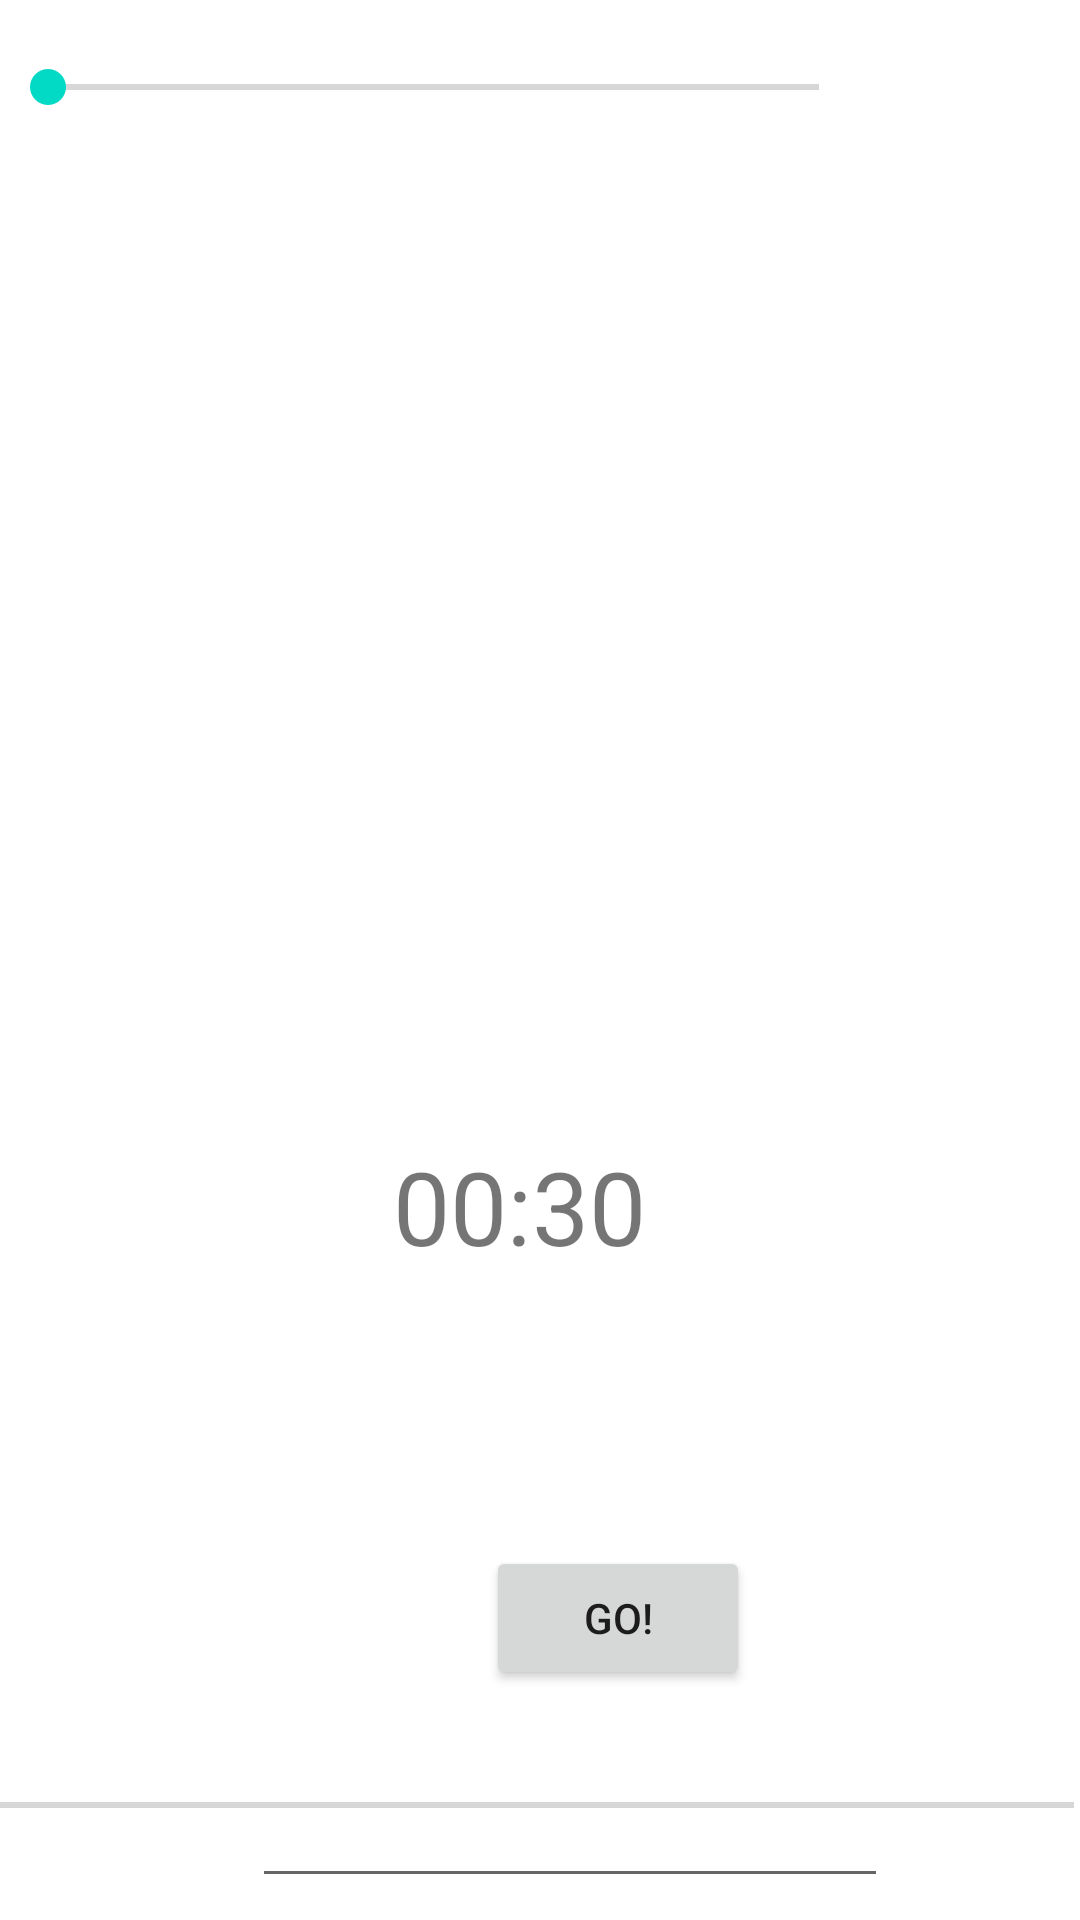

This screen was rendered from an Android layout file. Write that file and the resources it references.
<!-- AndroidManifest.xml: application theme Theme.SolairAI -->
<!-- res/layout/activity_numbershapes.xml -->
<?xml version="1.0" encoding="utf-8"?>
<androidx.constraintlayout.widget.ConstraintLayout xmlns:android="http://schemas.android.com/apk/res/android"
    xmlns:app="http://schemas.android.com/apk/res-auto"
    xmlns:tools="http://schemas.android.com/tools"
    android:layout_width="match_parent"
    android:layout_height="match_parent"
    android:scrollbarSize="20dp"
    tools:context=".NumbershapesActivity">

    <Button
        android:id="@+id/buttonHome"
        android:layout_width="wrap_content"
        android:layout_height="wrap_content"
        android:layout_alignParentStart="true"
        android:layout_alignParentTop="true"
        android:layout_marginStart="296dp"
        android:layout_marginTop="7dp"
        android:layout_marginEnd="16dp"
        android:layout_marginBottom="676dp"
        android:onClick="backToMain"
        android:text="go back"
        app:layout_constraintBottom_toBottomOf="parent"
        app:layout_constraintEnd_toEndOf="parent"
        app:layout_constraintStart_toStartOf="parent"
        app:layout_constraintTop_toTopOf="parent"
        tools:ignore="MissingConstraints" />

    <ListView
        android:id="@+id/listview"
        android:layout_width="409dp"
        android:layout_height="354dp"
        android:layout_marginStart="1dp"
        android:layout_marginEnd="1dp"
        app:layout_constraintBottom_toBottomOf="parent"
        app:layout_constraintEnd_toEndOf="parent"
        app:layout_constraintHorizontal_bias="1.0"
        app:layout_constraintStart_toStartOf="parent"
        app:layout_constraintTop_toBottomOf="@+id/seekBar"
        app:layout_constraintVertical_bias="0.0">

    </ListView>


    <SeekBar
        android:id="@+id/seekBar"
        android:layout_width="289dp"
        android:layout_height="34dp"
        app:layout_constraintBottom_toBottomOf="parent"
        app:layout_constraintEnd_toEndOf="parent"
        app:layout_constraintHorizontal_bias="0.0"
        app:layout_constraintStart_toStartOf="parent"
        app:layout_constraintTop_toTopOf="parent"
        app:layout_constraintVertical_bias="0.02" />

    <ImageView
        android:id="@+id/imageView"
        android:layout_width="398dp"
        android:layout_height="262dp"
        app:layout_constraintBottom_toBottomOf="parent"
        app:layout_constraintEnd_toEndOf="parent"
        app:layout_constraintHorizontal_bias="0.0"
        app:layout_constraintStart_toStartOf="parent"
        app:layout_constraintTop_toTopOf="parent"
        app:layout_constraintVertical_bias="0.874"
        app:srcCompat="@drawable/ic_launcher_background"
        tools:ignore="VectorDrawableCompat" />

    <Button
        android:id="@+id/button"
        android:layout_width="wrap_content"
        android:layout_height="wrap_content"
        android:layout_marginStart="162dp"
        android:layout_marginTop="40dp"
        android:layout_marginEnd="162dp"
        android:onClick="click"
        android:text="Go!"
        app:layout_constraintBottom_toBottomOf="parent"
        app:layout_constraintEnd_toEndOf="parent"
        app:layout_constraintHorizontal_bias="0.0"
        app:layout_constraintStart_toStartOf="parent"
        app:layout_constraintTop_toBottomOf="@+id/textView"
        app:layout_constraintVertical_bias="0.281"
        tools:ignore="MissingConstraints" />

    <TextView
        android:id="@+id/textView"
        android:layout_width="94dp"
        android:layout_height="66dp"
        android:text="00:30"
        android:textSize="34sp"
        app:layout_constraintBottom_toBottomOf="@+id/imageView"
        app:layout_constraintEnd_toEndOf="parent"
        app:layout_constraintHorizontal_bias="0.492"
        app:layout_constraintStart_toStartOf="parent"
        app:layout_constraintTop_toTopOf="parent"
        app:layout_constraintVertical_bias="0.721" />

    <SeekBar
        android:id="@+id/seekBar2"
        android:layout_width="399dp"
        android:layout_height="33dp"
        android:layout_marginEnd="12dp"
        app:layout_constraintBottom_toBottomOf="parent"
        app:layout_constraintEnd_toEndOf="parent"
        app:layout_constraintStart_toStartOf="parent"
        app:layout_constraintTop_toBottomOf="@+id/button" />

    <EditText
        android:id="@+id/value"
        android:layout_width="212dp"
        android:layout_height="26dp"
        android:layout_marginStart="84dp"
        android:layout_marginEnd="115dp"
        android:ems="10"
        android:inputType="number"
        android:onClick="testNum"
        android:shadowColor="#090808"
        android:textColorHighlight="#090808"
        android:textColorLink="#0C0C0C"
        app:layout_constraintBottom_toBottomOf="parent"
        app:layout_constraintEnd_toEndOf="parent"
        app:layout_constraintHorizontal_bias="0.0"
        app:layout_constraintStart_toStartOf="parent"
        app:layout_constraintTop_toTopOf="parent"
        app:layout_constraintVertical_bias="0.988" />

</androidx.constraintlayout.widget.ConstraintLayout>
<!-- resources referenced by this layout -->
<resources>
  <style name="Theme.SolairAI" parent="Theme.MaterialComponents.DayNight.DarkActionBar">
          
          <item name="colorPrimary">@color/purple_500</item>
          <item name="colorPrimaryVariant">@color/purple_700</item>
          <item name="colorOnPrimary">@color/white</item>
          
          <item name="colorSecondary">@color/teal_200</item>
          <item name="colorSecondaryVariant">@color/teal_700</item>
          <item name="colorOnSecondary">@color/black</item>
          
          <item name="android:statusBarColor" tools:targetApi="l">?attr/colorPrimaryVariant</item>
          
      </style>
  <!-- not gathered from this repository: default colours our renderer supplied (Android Studio template values) -->
  <color name="purple_500">#FF6200EE</color>
  <color name="purple_700">#FF3700B3</color>
  <color name="teal_200">#FF03DAC5</color>
  <color name="teal_700">#FF018786</color>
  <color name="black">#FF000000</color>
  <color name="white">#FFFFFFFF</color>
</resources>
